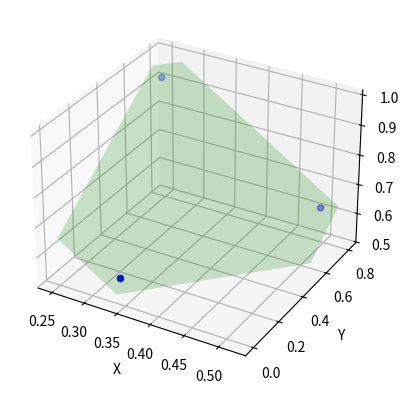

This chart was generated by the following Python code:
import numpy as np
import mpl_toolkits.mplot3d as plt3d
import matplotlib.colors as mpl_colors


class Plane(object):

    def __init__(self, data=None):
        self.eq = None
        if data is not None:
            self.fit(data)

    @property
    def min_sample_size(self):
        return 3

    def fit(self, data):
        if data.shape[0] < self.min_sample_size:
            raise ValueError('At least three points are needed to fit a plane')
        if data.shape[1] != 3:
            raise ValueError('Points must be 3D')

        data = np.hstack((data, np.ones((data.shape[0], 1))))
        if data.shape[0] == 3:
            data = np.vstack((data, np.zeros((1, 4))))
        _, _, v = np.linalg.svd(data, full_matrices=False)
        self.eq = v[3, :]

    def project(self, data):
        basis, x0 = self.point_and_basis()
        s = (data - x0).dot(basis.T)
        proj = x0 + s.dot(basis)
        return proj, s

    def basis(self):
        n = self.eq[:3] / np.linalg.norm(self.eq[:3])
        basis1 = np.array([-n[1], n[0], 0])
        basis1_norm = np.linalg.norm(basis1)
        if basis1_norm > 0:
            basis1 /= basis1_norm
        else:
            basis1 = np.array([1, 0, 0])
        basis2 = np.cross(n, basis1)
        basis2 /= np.linalg.norm(basis2)
        return np.vstack((basis1, basis2))

    def distances(self, data):
        if data.shape[1] == 3:
            data = np.hstack((data, np.ones((data.shape[0], 1))))
        return np.abs(np.dot(data, self.eq) / np.linalg.norm(self.eq[:3]))

    def _intersect(self, eq2):
        n1 = self.eq[:3] / np.linalg.norm(self.eq[:3])
        n2 = eq2[:3] / np.linalg.norm(eq2[:3])
        u = np.cross(n1, n2)

        i = np.argmax(np.abs(u))
        a = np.vstack((np.delete(self.eq, [i, 3], axis=0),
                       np.delete(eq2, [i, 3], axis=0)))
        b = np.array([-self.eq[3], -eq2[3]])

        x0 = np.linalg.solve(a, b)
        x0 = np.insert(x0, i, 0)
        return x0, u

    def _intersect_in_bounds(self, eq2, xlim, ylim, zlim):
        lower_bound = np.array([xlim[0], ylim[0], zlim[0]])
        upper_bound = np.array([xlim[1], ylim[1], zlim[1]])
        try:
            x0, u = self._intersect(eq2)
        except np.linalg.linalg.LinAlgError:
            return None, None

        mask = u > 0
        if np.any(mask):
            s_min1 = np.max((lower_bound[mask] - x0[mask]) / u[mask])
            s_max2 = np.min((upper_bound[mask] - x0[mask]) / u[mask])
        else:
            s_min1 = -np.inf
            s_max2 = np.inf
        mask = u < 0
        if np.any(mask):
            s_max1 = np.min((lower_bound[mask] - x0[mask]) / u[mask])
            s_min2 = np.max((upper_bound[mask] - x0[mask]) / u[mask])
        else:
            s_max1 = np.inf
            s_min2 = -np.inf
        s_min = np.fmax(s_min1, s_min2)
        s_max = np.fmin(s_max1, s_max2)
        p1 = x0 + s_min * u
        p2 = x0 + s_max * u
        if np.any(p1 < lower_bound) or np.any(p1 > upper_bound):
            p1 = None
        if np.any(p2 < lower_bound) or np.any(p2 > upper_bound):
            p2 = None
        return p1, p2

    def _sort_vertices(self, points):
        basis = self.basis()
        arr = np.array(points).dot(basis.T)
        arr -= np.mean(arr, axis=0)
        angles = np.arctan2(arr[:, 1], arr[:, 0])
        idx = np.argsort(angles)
        return [points[i] for i in idx]

    def plot_points(self, xlim, ylim, zlim):
        sides = [np.array([1., 0., 0., -xlim[0]]),
                 np.array([1., 0., 0., -xlim[1]]),
                 np.array([0., 1., 0., -ylim[0]]),
                 np.array([0., 1., 0., -ylim[1]]),
                 np.array([0., 0., 1., -zlim[0]]),
                 np.array([0., 0., 1., -zlim[1]])]

        points = []
        for pl in sides:
            p1, p2 = self._intersect_in_bounds(pl, xlim, ylim, zlim)
            if p1 is not None:
                points.append(p1)
            if p2 is not None:
                points.append(p2)

        if not points:
            return []
        else:
            return self._sort_vertices(points)

    def plot(self, ax, limits=None, color='b', alpha=0.5, **kwargs):
        if limits is None:
            xlim = list(ax.get_xlim())
            ylim = list(ax.get_ylim())
            zlim = list(ax.get_zlim())
        else:
            xlim = limits[0]
            ylim = limits[1]
            zlim = limits[2]

        points = self.plot_points(xlim, ylim, zlim)
        tri = plt3d.art3d.Poly3DCollection([points])
        tri.set_color(mpl_colors.colorConverter.to_rgba(color, alpha=alpha))
        tri.set_edgecolor(mpl_colors.colorConverter.to_rgba('k', alpha=0))
        ax.add_collection3d(tri)


def _test():
    import matplotlib.pyplot as plt

    x1 = np.array([[0, 1, 0], [1, .5, 0], [1, .2, 1]])
    l1 = Plane(x1)
    # np.random.seed(0)
    x2 = np.random.rand(3, 3)
    l2 = Plane(x2)
    # print x2

    fig = plt.figure()
    ax = fig.add_subplot(111, projection='3d')
    # ax.axis('equal')

    # ax.scatter(x1[:, 0], x1[:, 1], x1[:, 2], c='b')
    ax.scatter(x2[:, 0], x2[:, 1], x2[:, 2], c='b')

    # limits = (list(ax.get_xlim()), list(ax.get_ylim()), list(ax.get_zlim()))

    # l1.plot(ax, color='g', alpha=0.2)
    l2.plot(ax, color='g', alpha=0.2)

    ax.set_xlabel('X')
    ax.set_ylabel('Y')
    ax.set_zlabel('Z')

    plt.show()

if __name__ == '__main__':
    _test()
